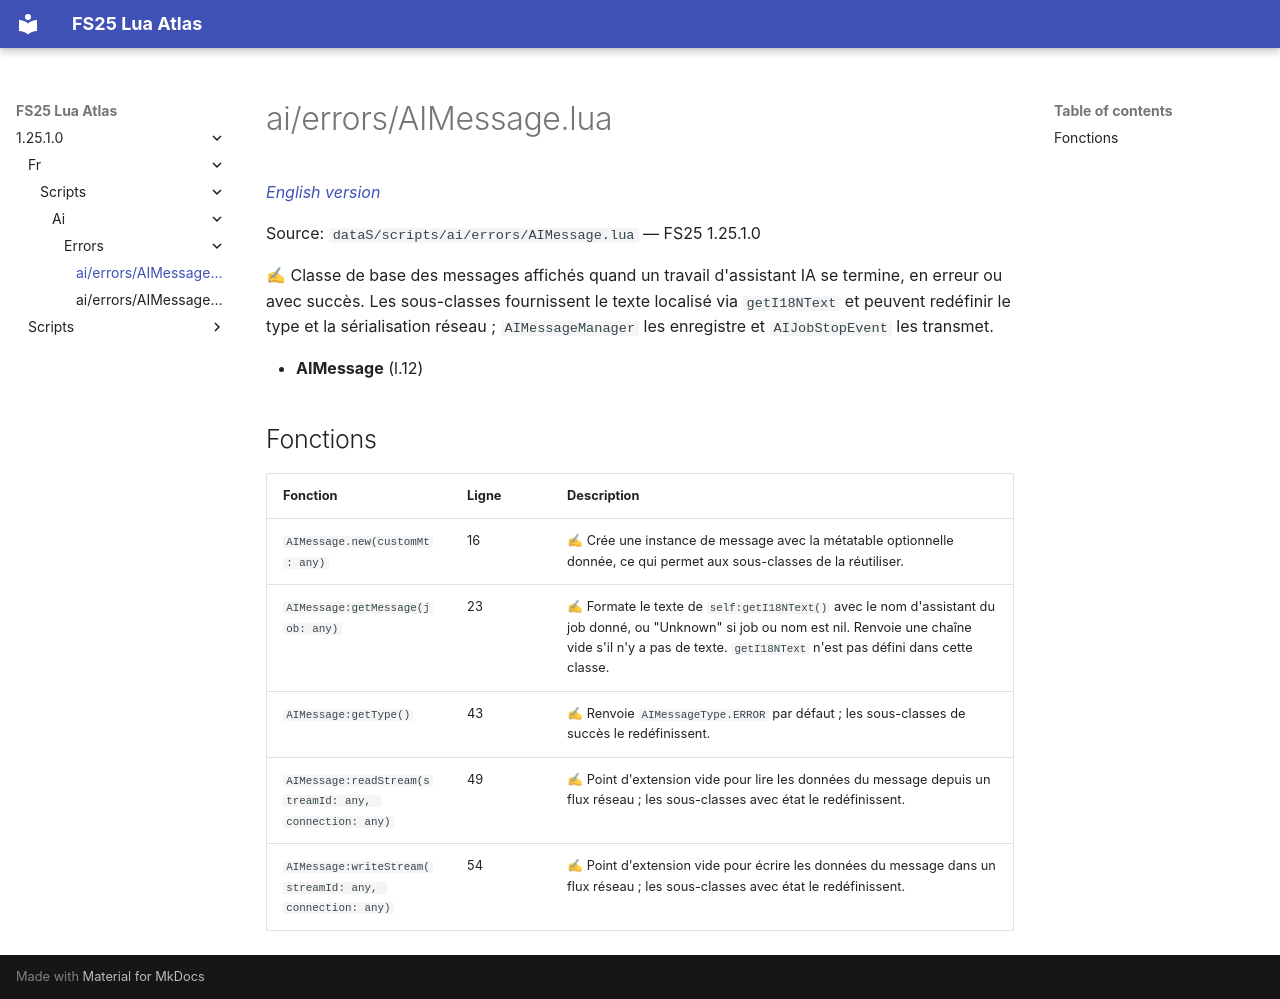

repository: Tim0219800/fs25-lua-atlas · page: 1.25.1.0/fr/scripts/ai/errors/AIMessage.html · generator: mkdocs

# ai/errors/AIMessage.lua

*[English version](../../../../scripts/ai/errors/AIMessage.md)*

Source: `dataS/scripts/ai/errors/AIMessage.lua` — FS25 1.25.1.0

✍ Classe de base des messages affichés quand un travail d'assistant IA se termine, en erreur ou avec succès. Les sous-classes fournissent le texte localisé via `getI18NText` et peuvent redéfinir le type et la sérialisation réseau ; `AIMessageManager` les enregistre et `AIJobStopEvent` les transmet.

- **AIMessage** (l.12)

## Fonctions

| Fonction | Ligne | Description |
|---|---|---|
| `AIMessage.new(customMt: any)` | 16 | ✍ Crée une instance de message avec la métatable optionnelle donnée, ce qui permet aux sous-classes de la réutiliser. |
| `AIMessage:getMessage(job: any)` | 23 | ✍ Formate le texte de `self:getI18NText()` avec le nom d'assistant du job donné, ou "Unknown" si job ou nom est nil. Renvoie une chaîne vide s'il n'y a pas de texte. `getI18NText` n'est pas défini dans cette classe. |
| `AIMessage:getType()` | 43 | ✍ Renvoie `AIMessageType.ERROR` par défaut ; les sous-classes de succès le redéfinissent. |
| `AIMessage:readStream(streamId: any, connection: any)` | 49 | ✍ Point d'extension vide pour lire les données du message depuis un flux réseau ; les sous-classes avec état le redéfinissent. |
| `AIMessage:writeStream(streamId: any, connection: any)` | 54 | ✍ Point d'extension vide pour écrire les données du message dans un flux réseau ; les sous-classes avec état le redéfinissent. |
